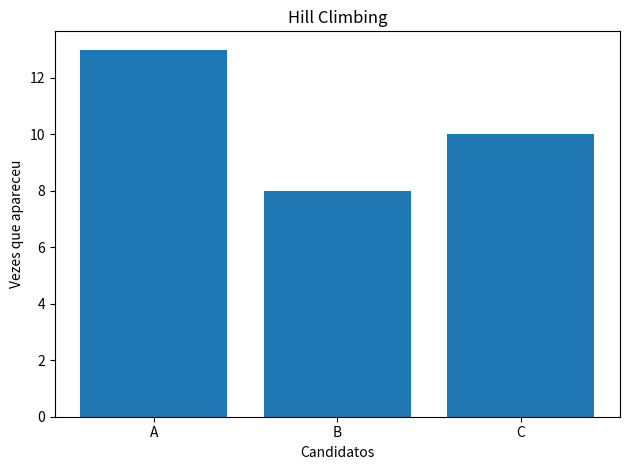

Python code for this plot:
import numpy as np
from dataclasses import dataclass
import random
import matplotlib.pyplot as plt

CUSTO = 100
TEMPO = 90
RODADAS = 100

@dataclass
class cand:
    nome: str
    custo: int
    tempo: int

def fitness(lista):
    cont_custo = 0
    cont_tempo = 0
    for i in lista:
        if (cont_custo + i.custo) >= CUSTO or (cont_tempo + i.tempo) >= TEMPO:
            return -1
        cont_custo += i.custo
        cont_tempo += i.tempo
    return cont_custo + cont_tempo

def verifica(resultado, candidatos):
    lista_aux = resultado.copy()
    
    lista_aux.append(random.choice(candidatos))
    if fitness(lista_aux) == -1:
        lista_aux.pop()

    if fitness(resultado) >= fitness(lista_aux):
        return resultado
    else:
        return lista_aux

def plotar(resultado, candidatos):
    fig, ax = plt.subplots()
    aparece = [0] * len(candidatos)
    quem = []

    for i in resultado:
        aux = 0
        for j in candidatos:
            if i == j:
                aparece[aux] += 1
            aux += 1


    for i in candidatos:
        quem.append(i.nome)

    ax.bar(quem, aparece)
    ax.set_title("Hill Climbing")
    ax.set_xlabel("Candidatos")
    ax.set_ylabel("Vezes que apareceu")

    plt.tight_layout()
    plt.show()

def main():
    lista_cand = [cand("A", 3, 2), cand("B", 2, 4), cand("C", 4, 3)]
    resultado_pri = []

    for i in range(RODADAS):
        resultado_pri = verifica(resultado_pri, lista_cand)

    plotar(resultado_pri, lista_cand)

main()
